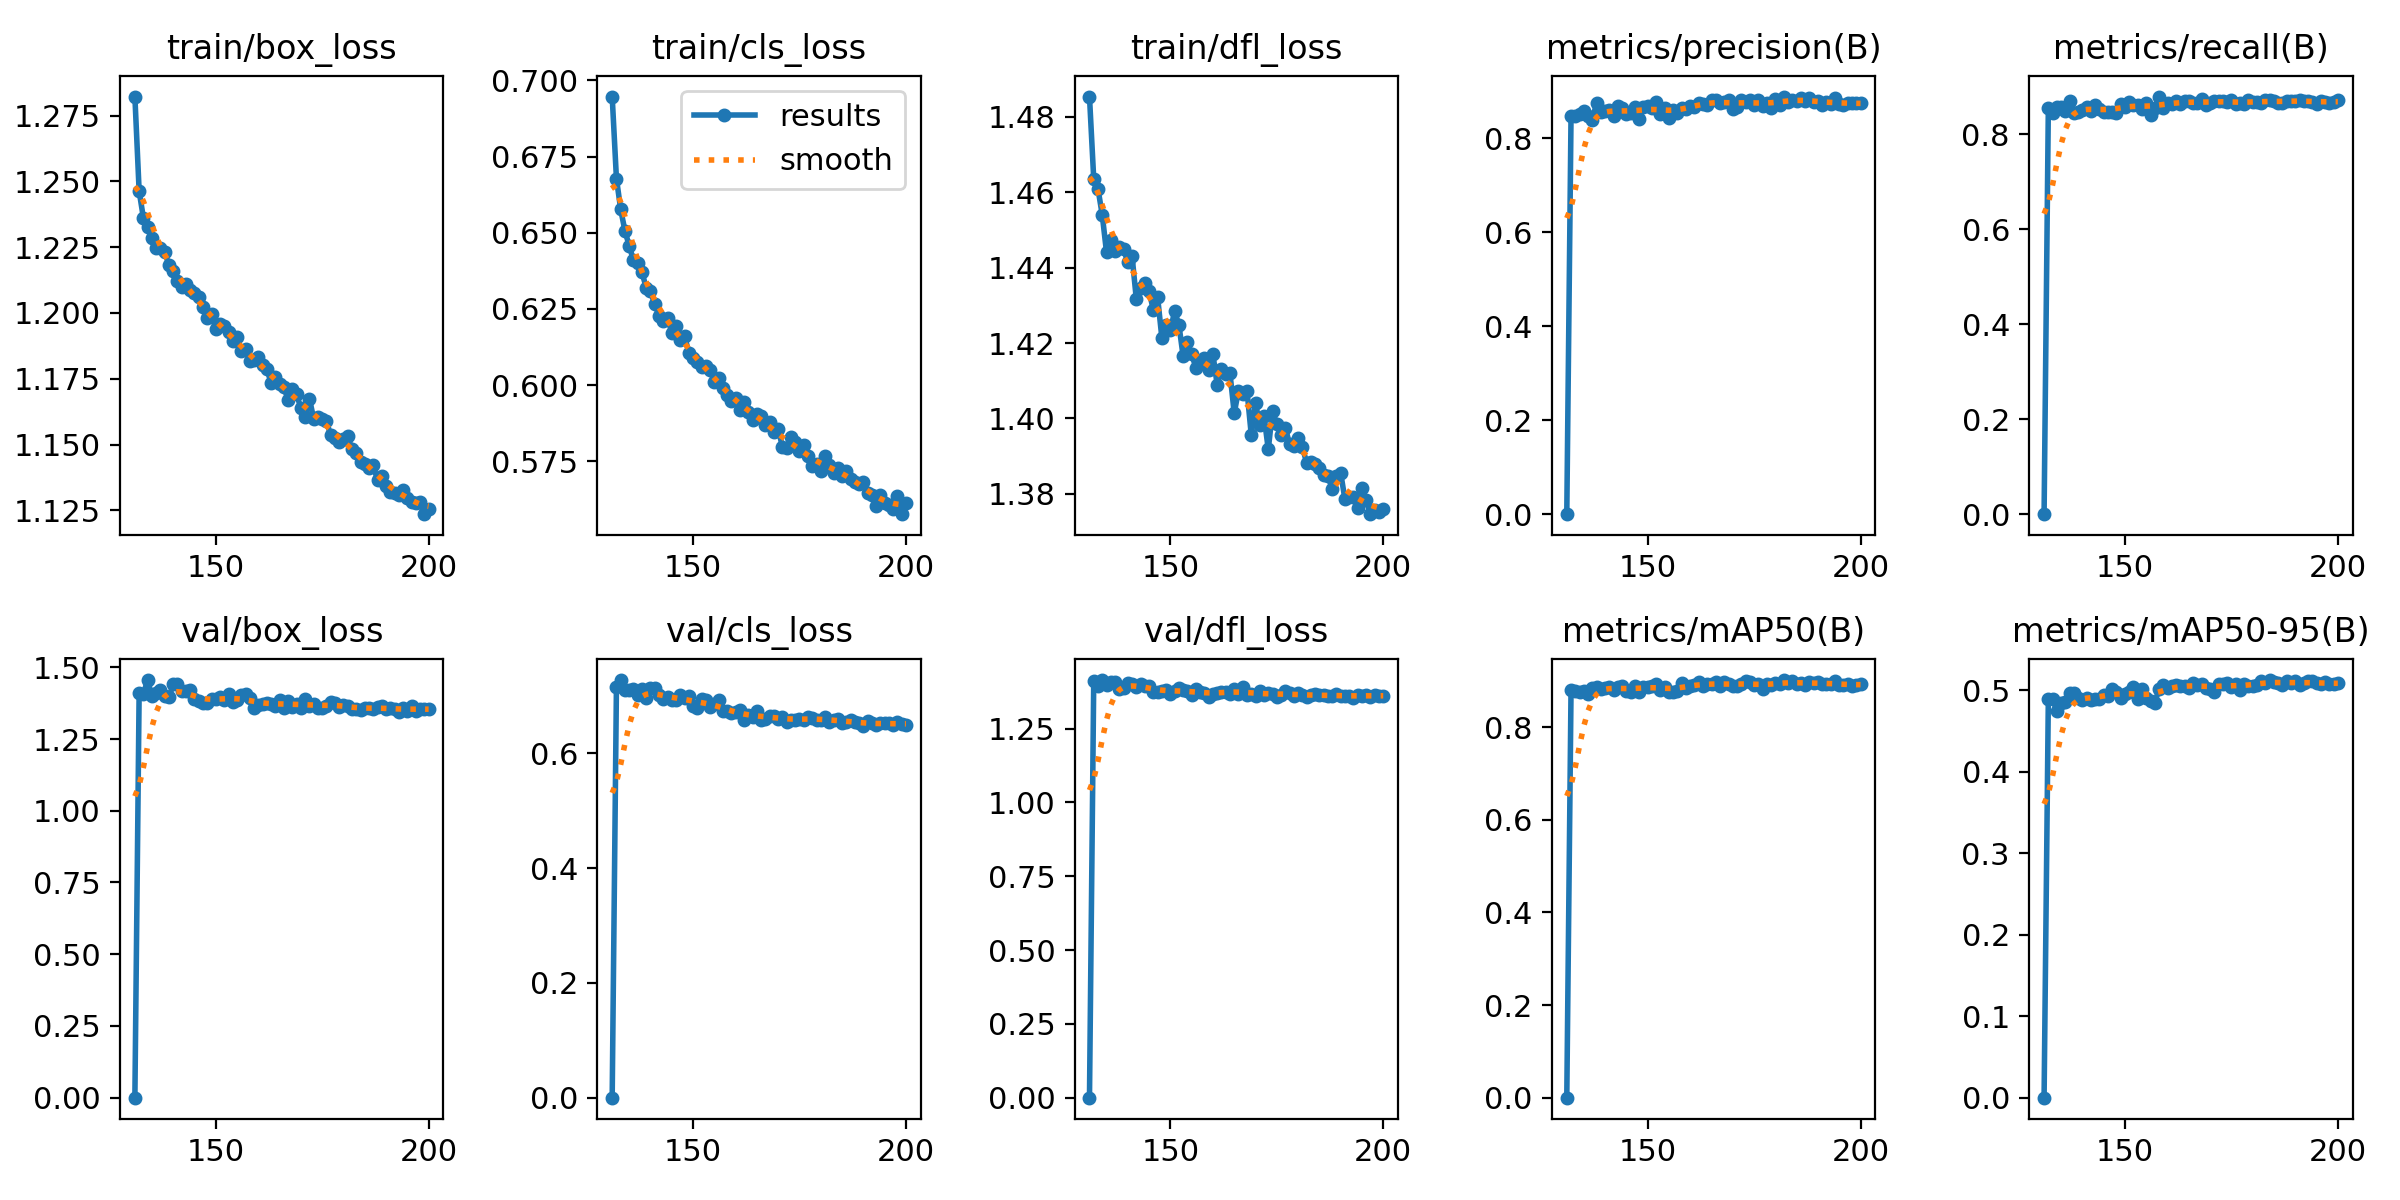

The data file committed next to this chart (first rows):
epoch, train/box_loss, train/cls_loss, train/dfl_loss, metrics/precision(B), metrics/recall(B), metrics/mAP50(B), metrics/mAP50-95(B), val/box_loss, val/cls_loss, val/dfl_loss, lr/pg0, lr/pg1, lr/pg2
131, 1.282, 0.6947, 1.485, 0, 0, 0, 0, 0, 0, 0, 0.01, 0.01, 0.01
132, 1.246, 0.6678, 1.464, 0.8487, 0.8562, 0.8805, 0.4898, 1.412, 0.7159, 1.412, 0.003565, 0.003565, 0.003565
133, 1.236, 0.6577, 1.461, 0.8486, 0.8452, 0.8784, 0.4895, 1.408, 0.7273, 1.393, 0.003515, 0.003515, 0.003515
134, 1.232, 0.6506, 1.454, 0.8511, 0.8581, 0.8763, 0.4742, 1.456, 0.7099, 1.414, 0.003466, 0.003466, 0.003466
135, 1.228, 0.6457, 1.444, 0.858, 0.8586, 0.8769, 0.4845, 1.399, 0.7108, 1.398, 0.003416, 0.003416, 0.003416
136, 1.224, 0.641, 1.447, 0.8479, 0.8485, 0.8707, 0.485, 1.411, 0.7117, 1.408, 0.003367, 0.003367, 0.003367
137, 1.225, 0.6401, 1.444, 0.8398, 0.8708, 0.8848, 0.4973, 1.421, 0.7013, 1.407, 0.003318, 0.003318, 0.003318
138, 1.223, 0.637, 1.445, 0.8751, 0.8444, 0.8873, 0.4963, 1.401, 0.7111, 1.384, 0.003268, 0.003268, 0.003268
139, 1.218, 0.632, 1.445, 0.8556, 0.8477, 0.8832, 0.491, 1.396, 0.6964, 1.388, 0.003219, 0.003219, 0.003219
140, 1.216, 0.6308, 1.441, 0.8594, 0.8514, 0.8845, 0.488, 1.441, 0.7137, 1.404, 0.003169, 0.003169, 0.003169
141, 1.212, 0.6266, 1.443, 0.8599, 0.8575, 0.8861, 0.4905, 1.44, 0.7129, 1.399, 0.003119, 0.003119, 0.003119
142, 1.21, 0.6228, 1.432, 0.8473, 0.8486, 0.8801, 0.4882, 1.417, 0.7019, 1.39, 0.00307, 0.00307, 0.00307
143, 1.211, 0.621, 1.435, 0.8694, 0.862, 0.8862, 0.4888, 1.418, 0.6947, 1.402, 0.003021, 0.003021, 0.003021
144, 1.209, 0.6222, 1.436, 0.8641, 0.8546, 0.8894, 0.4894, 1.421, 0.6973, 1.393, 0.002971, 0.002971, 0.002971
145, 1.208, 0.6171, 1.434, 0.852, 0.8479, 0.8768, 0.4946, 1.388, 0.6931, 1.394, 0.002922, 0.002922, 0.002922
146, 1.206, 0.6194, 1.429, 0.8538, 0.8471, 0.8762, 0.4932, 1.383, 0.6922, 1.374, 0.002872, 0.002872, 0.002872
147, 1.202, 0.6148, 1.432, 0.8669, 0.8481, 0.8896, 0.5017, 1.375, 0.7011, 1.372, 0.002822, 0.002822, 0.002822
148, 1.198, 0.6162, 1.421, 0.8405, 0.8442, 0.8748, 0.4977, 1.376, 0.6969, 1.378, 0.002773, 0.002773, 0.002773
149, 1.2, 0.6107, 1.425, 0.8664, 0.8635, 0.8871, 0.4906, 1.391, 0.7003, 1.38, 0.002723, 0.002723, 0.002723
150, 1.194, 0.6088, 1.423, 0.8681, 0.858, 0.8872, 0.4949, 1.388, 0.6818, 1.369, 0.002674, 0.002674, 0.002674
151, 1.196, 0.6077, 1.428, 0.8643, 0.8687, 0.8897, 0.4975, 1.395, 0.679, 1.377, 0.002625, 0.002625, 0.002625
152, 1.195, 0.6059, 1.425, 0.8782, 0.8617, 0.8933, 0.5038, 1.386, 0.695, 1.387, 0.002575, 0.002575, 0.002575
153, 1.193, 0.6064, 1.417, 0.851, 0.862, 0.8793, 0.489, 1.408, 0.6918, 1.38, 0.002525, 0.002525, 0.002525
154, 1.19, 0.605, 1.42, 0.8653, 0.8534, 0.8864, 0.5014, 1.378, 0.6809, 1.375, 0.002476, 0.002476, 0.002476
155, 1.191, 0.601, 1.417, 0.8439, 0.8665, 0.8761, 0.4908, 1.386, 0.6853, 1.365, 0.002426, 0.002426, 0.002426
156, 1.185, 0.6023, 1.413, 0.8598, 0.8413, 0.8755, 0.4871, 1.405, 0.6923, 1.382, 0.002377, 0.002377, 0.002377
157, 1.187, 0.5991, 1.414, 0.8535, 0.8565, 0.8768, 0.4846, 1.406, 0.674, 1.375, 0.002328, 0.002328, 0.002328
158, 1.182, 0.5967, 1.416, 0.8648, 0.8797, 0.8951, 0.5015, 1.392, 0.674, 1.372, 0.002278, 0.002278, 0.002278
159, 1.182, 0.5948, 1.413, 0.8624, 0.8548, 0.8844, 0.5061, 1.358, 0.67, 1.357, 0.002229, 0.002229, 0.002229
160, 1.183, 0.5957, 1.417, 0.8697, 0.8668, 0.889, 0.5023, 1.37, 0.6714, 1.365, 0.002179, 0.002179, 0.002179
161, 1.18, 0.5918, 1.409, 0.8678, 0.864, 0.8918, 0.505, 1.374, 0.6749, 1.371, 0.002129, 0.002129, 0.002129
162, 1.179, 0.5945, 1.413, 0.8751, 0.8699, 0.8962, 0.5067, 1.376, 0.6575, 1.374, 0.00208, 0.00208, 0.00208
163, 1.173, 0.5913, 1.412, 0.8729, 0.8641, 0.8895, 0.5049, 1.373, 0.6665, 1.375, 0.002031, 0.002031, 0.002031
164, 1.176, 0.5885, 1.412, 0.8712, 0.8699, 0.8934, 0.505, 1.364, 0.6637, 1.368, 0.001981, 0.001981, 0.001981
165, 1.173, 0.5906, 1.401, 0.8809, 0.8709, 0.8927, 0.5028, 1.388, 0.6742, 1.384, 0.001932, 0.001932, 0.001932
166, 1.172, 0.59, 1.407, 0.8828, 0.867, 0.8974, 0.5094, 1.36, 0.6583, 1.367, 0.001882, 0.001882, 0.001882
167, 1.167, 0.5869, 1.407, 0.876, 0.8653, 0.8893, 0.5068, 1.382, 0.6594, 1.392, 0.001832, 0.001832, 0.001832
168, 1.171, 0.5878, 1.407, 0.8785, 0.874, 0.8967, 0.5078, 1.363, 0.6651, 1.364, 0.001783, 0.001783, 0.001783
169, 1.169, 0.5847, 1.396, 0.8823, 0.8613, 0.8926, 0.5026, 1.371, 0.6652, 1.368, 0.001734, 0.001734, 0.001734
170, 1.164, 0.5856, 1.404, 0.8634, 0.8668, 0.888, 0.502, 1.36, 0.6597, 1.36, 0.001684, 0.001684, 0.001684
171, 1.16, 0.5797, 1.398, 0.8672, 0.871, 0.8892, 0.4978, 1.391, 0.663, 1.378, 0.001635, 0.001635, 0.001635
172, 1.167, 0.5794, 1.401, 0.8827, 0.8697, 0.8934, 0.5074, 1.364, 0.6547, 1.365, 0.001585, 0.001585, 0.001585
173, 1.16, 0.5829, 1.392, 0.8785, 0.8702, 0.8991, 0.5078, 1.372, 0.6582, 1.371, 0.001535, 0.001535, 0.001535
174, 1.161, 0.5814, 1.402, 0.8818, 0.8691, 0.8978, 0.5091, 1.357, 0.6573, 1.367, 0.001486, 0.001486, 0.001486
175, 1.16, 0.5784, 1.398, 0.8705, 0.8727, 0.8906, 0.5043, 1.359, 0.6594, 1.357, 0.001437, 0.001437, 0.001437
176, 1.159, 0.5803, 1.395, 0.8816, 0.8635, 0.8925, 0.5072, 1.364, 0.6583, 1.364, 0.001387, 0.001387, 0.001387
177, 1.154, 0.5769, 1.397, 0.8686, 0.8662, 0.8825, 0.5008, 1.379, 0.6626, 1.375, 0.001337, 0.001337, 0.001337
178, 1.153, 0.5735, 1.393, 0.876, 0.8636, 0.8931, 0.5073, 1.376, 0.662, 1.369, 0.001288, 0.001288, 0.001288
179, 1.151, 0.574, 1.393, 0.8642, 0.8727, 0.89, 0.5055, 1.363, 0.6574, 1.361, 0.001239, 0.001239, 0.001239
180, 1.152, 0.5717, 1.395, 0.8834, 0.8674, 0.8949, 0.505, 1.368, 0.6584, 1.369, 0.001189, 0.001189, 0.001189
181, 1.153, 0.5766, 1.392, 0.8719, 0.8688, 0.8924, 0.5064, 1.366, 0.6622, 1.364, 0.00114, 0.00114, 0.00114
182, 1.148, 0.5738, 1.388, 0.8891, 0.8658, 0.9014, 0.5117, 1.356, 0.6546, 1.358, 0.00109, 0.00109, 0.00109
183, 1.147, 0.5711, 1.388, 0.8767, 0.8717, 0.8961, 0.5095, 1.354, 0.6574, 1.362, 0.00104, 0.00104, 0.00104
184, 1.143, 0.5729, 1.388, 0.882, 0.8733, 0.8995, 0.5126, 1.353, 0.6599, 1.366, 0.000991, 0.000991, 0.000991
185, 1.143, 0.5702, 1.387, 0.8806, 0.8705, 0.8934, 0.5102, 1.358, 0.6527, 1.363, 0.0009415, 0.0009415, 0.0009415
186, 1.141, 0.5718, 1.385, 0.8858, 0.8651, 0.8945, 0.5087, 1.358, 0.6549, 1.362, 0.000892, 0.000892, 0.000892
187, 1.142, 0.5692, 1.385, 0.8792, 0.8671, 0.8918, 0.5069, 1.355, 0.6585, 1.358, 0.0008425, 0.0008425, 0.0008425
188, 1.136, 0.5682, 1.381, 0.8869, 0.8711, 0.8982, 0.5112, 1.362, 0.6546, 1.361, 0.000793, 0.000793, 0.000793
189, 1.138, 0.5677, 1.385, 0.8772, 0.87, 0.8952, 0.5092, 1.364, 0.6519, 1.368, 0.0007435, 0.0007435, 0.0007435
190, 1.134, 0.5682, 1.386, 0.8804, 0.8713, 0.8965, 0.5116, 1.354, 0.6479, 1.359, 0.000694, 0.000694, 0.000694
... 10 more rows
